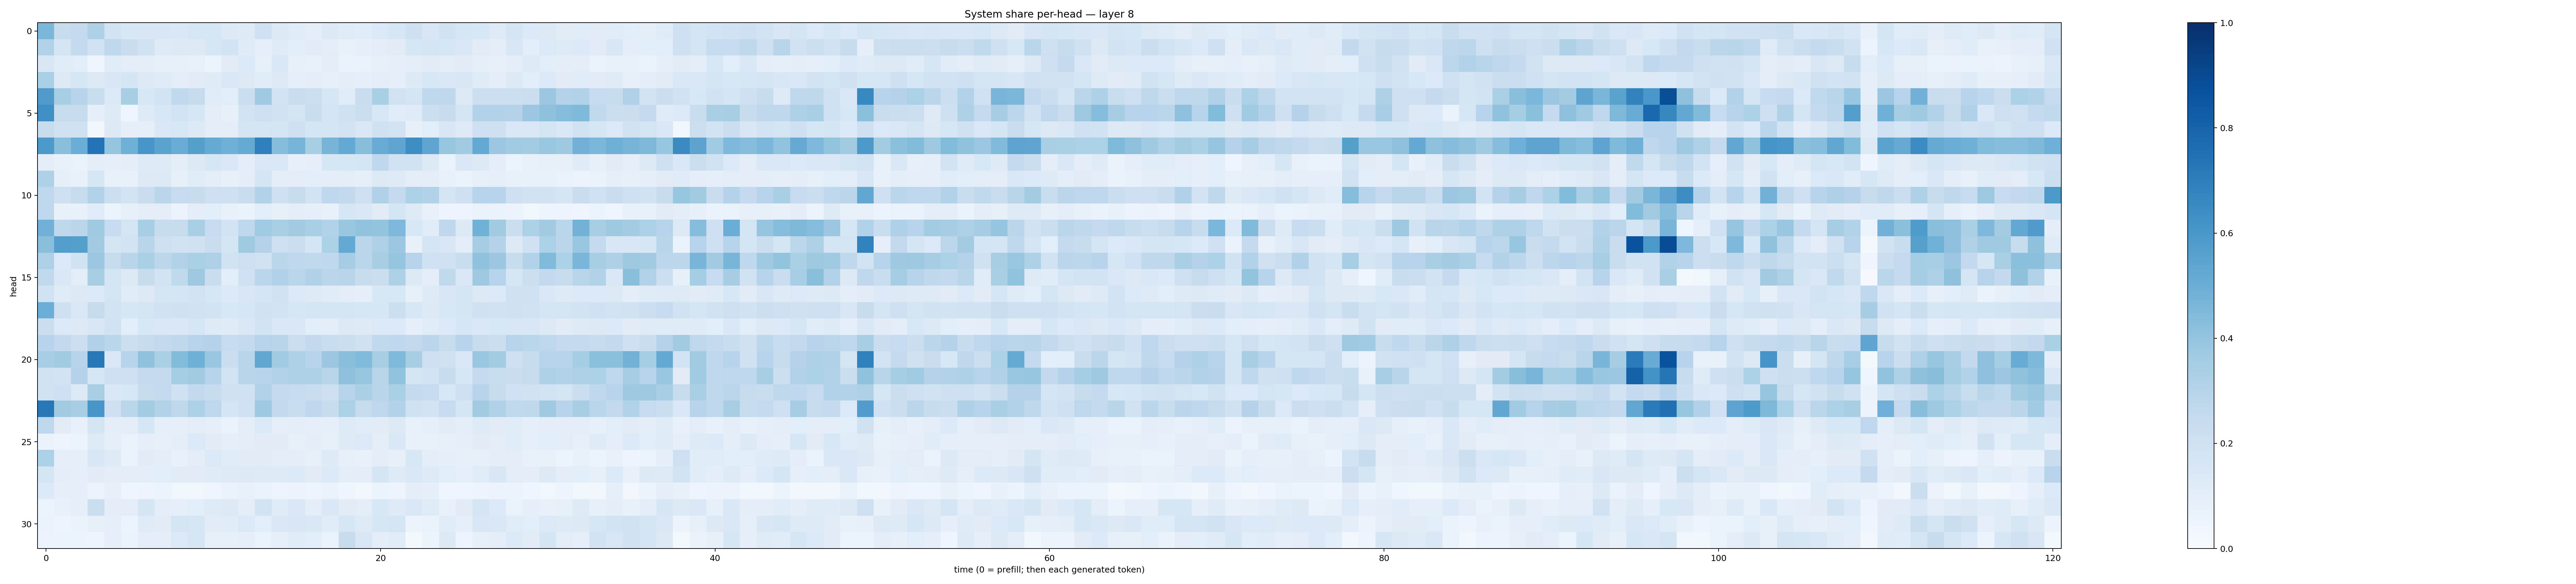

Values plotted in this chart, from the file beside it:
0.46070442, 0.23819979, 0.25087065, 0.32337135, 0.18149962, 0.15598302, 0.15038711, 0.14942461, 0.1413623, 0.160049, 0.16192521, 0.12976037, 0.12388987, 0.19980153, 0.13064846, 0.11585153, 0.09934035, 0.13137583, 0.11978732, 0.11366792, 0.1376287, 0.1592652, 0.20873068, 0.15144521
0.3095, 0.176, 0.2527, 0.1916, 0.2767, 0.2296, 0.1891, 0.1233, 0.1285, 0.1258, 0.1589, 0.1862, 0.1202, 0.08983, 0.1205, 0.1072, 0.1109, 0.1053, 0.07369, 0.0876, 0.1019, 0.1095, 0.1575, 0.1745
0.1506, 0.1164, 0.1075, 0.04016, 0.1142, 0.1044, 0.09749, 0.08485, 0.08459, 0.07053, 0.05103, 0.1116, 0.1372, 0.08457, 0.1416, 0.08097, 0.0743, 0.09399, 0.06604, 0.0667, 0.0836, 0.08829, 0.09653, 0.1126
0.3321, 0.1311, 0.1594, 0.1301, 0.1488, 0.1715, 0.1319, 0.1187, 0.1027, 0.1096, 0.1178, 0.145, 0.1293, 0.1143, 0.1298, 0.0878, 0.09969, 0.08519, 0.09596, 0.09057, 0.1026, 0.09185, 0.1316, 0.1533
0.5818, 0.346, 0.2961, 0.2343, 0.14, 0.3421, 0.1562, 0.186, 0.2625, 0.2439, 0.1137, 0.1073, 0.2222, 0.3685, 0.1856, 0.2288, 0.216, 0.1631, 0.1171, 0.2273, 0.3392, 0.1953, 0.1746, 0.267
0.6353, 0.2438, 0.2448, 0.09063, 0.1244, 0.03945, 0.1229, 0.1557, 0.1839, 0.1619, 0.1023, 0.08452, 0.18, 0.2134, 0.1896, 0.1786, 0.2342, 0.1697, 0.1963, 0.2253, 0.1533, 0.1169, 0.1196, 0.2184
0.2375, 0.1979, 0.1972, 0.03098, 0.1268, 0.09127, 0.09131, 0.1439, 0.1529, 0.1275, 0.1048, 0.1023, 0.1779, 0.1769, 0.1683, 0.2039, 0.1716, 0.1662, 0.181, 0.1424, 0.196, 0.1804, 0.08094, 0.106
0.5918, 0.4246, 0.5015, 0.7403, 0.3971, 0.4887, 0.6018, 0.5469, 0.5063, 0.5647, 0.5195, 0.4922, 0.5195, 0.6925, 0.4369, 0.4742, 0.3418, 0.4691, 0.5221, 0.4262, 0.5111, 0.5389, 0.6387, 0.5362
0.09396, 0.07145, 0.06689, 0.09724, 0.08841, 0.1012, 0.1221, 0.1249, 0.09758, 0.1274, 0.1629, 0.1436, 0.1023, 0.1439, 0.1467, 0.08333, 0.08658, 0.1575, 0.1619, 0.1644, 0.2691, 0.1918, 0.1952, 0.1317
0.3207, 0.09026, 0.0722, 0.1634, 0.07446, 0.07188, 0.1291, 0.1266, 0.08378, 0.1139, 0.1045, 0.08004, 0.1001, 0.1654, 0.09921, 0.1016, 0.1079, 0.09706, 0.1045, 0.08896, 0.1253, 0.1219, 0.1011, 0.1047
0.2741, 0.2146, 0.2423, 0.3117, 0.217, 0.1819, 0.2298, 0.2813, 0.2472, 0.2381, 0.2125, 0.2129, 0.2302, 0.3135, 0.2034, 0.2382, 0.1837, 0.2675, 0.2597, 0.2122, 0.3168, 0.2561, 0.3318, 0.3124
0.2684, 0.07263, 0.07051, 0.1153, 0.05914, 0.08105, 0.1053, 0.1032, 0.05621, 0.1039, 0.1081, 0.07553, 0.06361, 0.1081, 0.08144, 0.09481, 0.09112, 0.07157, 0.162, 0.1438, 0.1111, 0.1672, 0.1236, 0.07684
0.4833, 0.271, 0.2843, 0.369, 0.2491, 0.174, 0.3444, 0.2456, 0.243, 0.3362, 0.2492, 0.1871, 0.2742, 0.3656, 0.3378, 0.3623, 0.3368, 0.3131, 0.389, 0.4029, 0.3998, 0.4504, 0.1525, 0.1155
0.4238, 0.5732, 0.5646, 0.36, 0.1683, 0.1873, 0.2892, 0.2128, 0.188, 0.1988, 0.2284, 0.1674, 0.3691, 0.3085, 0.2141, 0.2208, 0.167, 0.33, 0.5217, 0.285, 0.3253, 0.3795, 0.07034, 0.1769
0.3255, 0.1331, 0.1952, 0.3819, 0.2434, 0.2896, 0.3339, 0.2799, 0.3098, 0.3343, 0.3261, 0.1904, 0.2117, 0.1945, 0.2854, 0.2657, 0.2651, 0.2691, 0.3506, 0.2888, 0.3406, 0.3984, 0.298, 0.2022
0.2635, 0.1425, 0.1048, 0.3413, 0.1786, 0.1323, 0.239, 0.1801, 0.2622, 0.378, 0.2296, 0.1061, 0.2009, 0.288, 0.3171, 0.2852, 0.318, 0.2834, 0.2907, 0.2358, 0.2219, 0.3223, 0.1324, 0.0957
0.1901, 0.1178, 0.1269, 0.1366, 0.1742, 0.1157, 0.1328, 0.1671, 0.1654, 0.1833, 0.1639, 0.1359, 0.1493, 0.1709, 0.1898, 0.1384, 0.1234, 0.1161, 0.1045, 0.09067, 0.154, 0.1532, 0.08076, 0.1213
0.4979, 0.205, 0.1421, 0.2438, 0.1819, 0.1584, 0.1726, 0.1918, 0.1994, 0.1927, 0.1798, 0.1546, 0.1585, 0.1936, 0.1858, 0.1607, 0.1757, 0.171, 0.17, 0.161, 0.1639, 0.2175, 0.1557, 0.1313
0.2264, 0.1387, 0.128, 0.1488, 0.1879, 0.1064, 0.1533, 0.1412, 0.1429, 0.1597, 0.1241, 0.1191, 0.1422, 0.1849, 0.1465, 0.1429, 0.107, 0.1022, 0.1282, 0.1223, 0.1381, 0.1383, 0.09068, 0.1141
0.296, 0.2587, 0.2161, 0.3171, 0.2874, 0.2182, 0.2405, 0.2597, 0.2705, 0.3045, 0.3074, 0.2462, 0.257, 0.3014, 0.2929, 0.2253, 0.2584, 0.2312, 0.22, 0.1972, 0.2634, 0.2692, 0.2613, 0.2822
0.3467, 0.3627, 0.2989, 0.7223, 0.147, 0.303, 0.4072, 0.3326, 0.4402, 0.4887, 0.3859, 0.2264, 0.2923, 0.532, 0.366, 0.326, 0.3023, 0.3827, 0.4226, 0.4426, 0.3421, 0.4482, 0.3399, 0.2145
0.1953, 0.1821, 0.3051, 0.1563, 0.209, 0.2125, 0.2543, 0.2558, 0.3543, 0.362, 0.2998, 0.1838, 0.2929, 0.2935, 0.3125, 0.3242, 0.3232, 0.2919, 0.4176, 0.3943, 0.2929, 0.4062, 0.1757, 0.1811
0.1953, 0.2047, 0.1293, 0.339, 0.1441, 0.1548, 0.2445, 0.255, 0.2025, 0.2602, 0.2392, 0.1961, 0.2026, 0.3145, 0.2508, 0.2477, 0.2306, 0.2147, 0.2951, 0.3339, 0.2905, 0.3341, 0.2557, 0.2467
0.7203, 0.3621, 0.3455, 0.602, 0.2065, 0.2856, 0.3579, 0.3116, 0.2719, 0.3317, 0.276, 0.1785, 0.2027, 0.3734, 0.2614, 0.2314, 0.2689, 0.2379, 0.3319, 0.245, 0.274, 0.3112, 0.2009, 0.1872
0.2737, 0.1094, 0.07791, 0.1643, 0.09829, 0.0939, 0.1567, 0.08698, 0.08602, 0.1048, 0.08828, 0.06746, 0.1037, 0.1383, 0.08768, 0.09532, 0.08875, 0.09374, 0.1241, 0.1172, 0.1101, 0.1292, 0.07285, 0.08596
0.06411, 0.04865, 0.05319, 0.1212, 0.08809, 0.07011, 0.09336, 0.08015, 0.094, 0.1375, 0.11, 0.09029, 0.1027, 0.1131, 0.1103, 0.08045, 0.1013, 0.08365, 0.122, 0.1395, 0.1014, 0.1417, 0.07645, 0.07598
0.3297, 0.0912, 0.08758, 0.1511, 0.1224, 0.06815, 0.1108, 0.1053, 0.07789, 0.1052, 0.1375, 0.1154, 0.1095, 0.1117, 0.09751, 0.09529, 0.08411, 0.1218, 0.08102, 0.07192, 0.09992, 0.08257, 0.1538, 0.1009
0.1712, 0.09707, 0.09236, 0.1113, 0.101, 0.1016, 0.101, 0.1067, 0.1115, 0.11, 0.1191, 0.1228, 0.1284, 0.1246, 0.1243, 0.1349, 0.1109, 0.1345, 0.1002, 0.09879, 0.1654, 0.1231, 0.1446, 0.1249
0.1359, 0.09159, 0.08722, 0.05792, 0.08103, 0.04426, 0.04936, 0.05183, 0.03539, 0.03149, 0.04477, 0.06983, 0.07734, 0.06619, 0.05041, 0.05837, 0.04725, 0.0699, 0.04244, 0.02821, 0.05194, 0.05053, 0.09549, 0.0929
0.05082, 0.07632, 0.08956, 0.2213, 0.09665, 0.1031, 0.169, 0.09962, 0.08912, 0.1055, 0.1247, 0.1308, 0.1004, 0.1811, 0.1204, 0.1413, 0.09961, 0.1455, 0.1115, 0.1034, 0.1529, 0.1234, 0.1464, 0.1186
0.06533, 0.05, 0.06589, 0.08486, 0.09032, 0.06062, 0.119, 0.1125, 0.1722, 0.1618, 0.1095, 0.1156, 0.1392, 0.1083, 0.1445, 0.1497, 0.143, 0.1133, 0.1612, 0.1218, 0.1564, 0.1763, 0.0574, 0.06957
0.05592, 0.0529, 0.05244, 0.04712, 0.08801, 0.06347, 0.1026, 0.1008, 0.1401, 0.1565, 0.08593, 0.07851, 0.09068, 0.06807, 0.09022, 0.114, 0.1066, 0.06905, 0.2372, 0.1505, 0.09684, 0.1134, 0.02324, 0.0535
